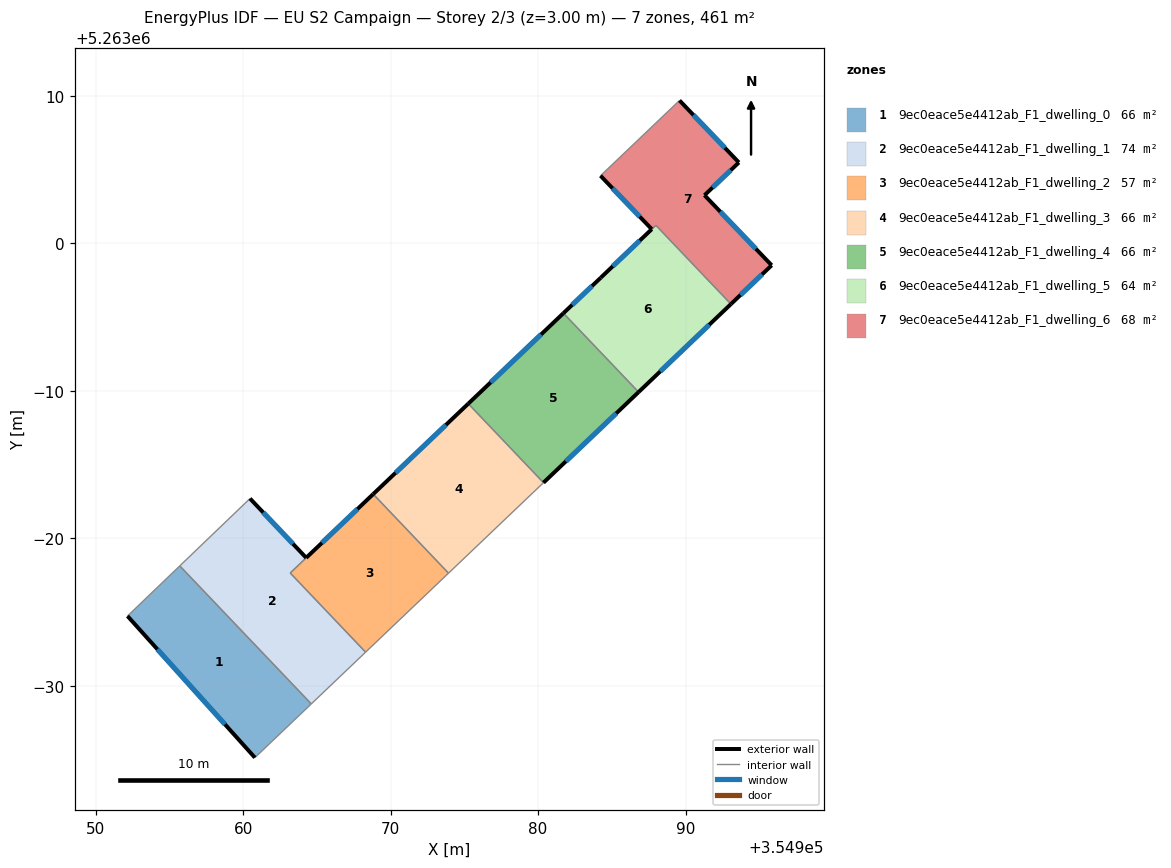
=== STOREY PLAN SPEC (per zone: floor XY polygon, exterior-wall plan segments, windows/doors) ===
zone 1: 9ec0eace5e4412ab_F1_dwelling_0  (65.8 m²)
  floor: (354955.70, 5262978.14) (354964.62, 5262968.78) (354960.80, 5262965.14) (354952.16, 5262974.74)
  exterior wall: (354952.16, 5262974.74) – (354960.80, 5262965.14)  [12.9 m]
    window: (354954.19, 5262972.49) – (354958.77, 5262967.40)  [10.9 m²]
  interior walls: 3
zone 2: 9ec0eace5e4412ab_F1_dwelling_1  (74.1 m²)
  floor: (354964.28, 5262978.69) (354963.19, 5262977.66) (354968.30, 5262972.29) (354964.62, 5262968.78) (354955.70, 5262978.14) (354960.46, 5262982.71)
  exterior wall: (354964.28, 5262978.69) – (354960.47, 5262982.71)  [5.5 m]
    window: (354963.38, 5262979.63) – (354961.36, 5262981.76)  [4.7 m²]
  interior walls: 5
zone 3: 9ec0eace5e4412ab_F1_dwelling_2  (57.5 m²)
  floor: (354968.82, 5262983.01) (354973.92, 5262977.65) (354968.30, 5262972.29) (354963.19, 5262977.66)
  exterior wall: (354968.82, 5262983.01) – (354964.28, 5262978.69)  [6.3 m]
    window: (354967.75, 5262981.99) – (354965.34, 5262979.70)  [5.3 m²]
  interior walls: 4
zone 4: 9ec0eace5e4412ab_F1_dwelling_3  (65.8 m²)
  floor: (354975.26, 5262989.14) (354980.36, 5262983.78) (354973.92, 5262977.65) (354968.82, 5262983.01)
  exterior wall: (354975.26, 5262989.14) – (354968.82, 5262983.01)  [8.9 m]
    window: (354973.75, 5262987.70) – (354970.33, 5262984.45)  [7.5 m²]
  interior walls: 3
zone 5: 9ec0eace5e4412ab_F1_dwelling_4  (65.8 m²)
  floor: (354981.71, 5262995.27) (354986.81, 5262989.92) (354980.36, 5262983.78) (354975.26, 5262989.14)
  exterior wall: (354981.72, 5262995.27) – (354975.26, 5262989.14)  [8.9 m]
    window: (354980.20, 5262993.83) – (354976.78, 5262990.58)  [7.5 m²]
  exterior wall: (354980.36, 5262983.78) – (354986.81, 5262989.92)  [8.9 m]
    window: (354981.88, 5262985.23) – (354985.30, 5262988.48)  [7.5 m²]
  interior walls: 2
zone 6: 9ec0eace5e4412ab_F1_dwelling_5  (63.8 m²)
  floor: (354987.98, 5263001.23) (354993.07, 5262995.89) (354986.81, 5262989.92) (354981.71, 5262995.27)
  exterior wall: (354986.81, 5262989.92) – (354993.07, 5262995.89)  [8.6 m]
    window: (354988.28, 5262991.33) – (354991.60, 5262994.49)  [7.3 m²]
  exterior wall: (354984.25, 5262997.68) – (354981.72, 5262995.27)  [3.5 m]
    window: (354983.66, 5262997.12) – (354982.31, 5262995.84)  [3.0 m²]
  interior walls: 3
zone 7: 9ec0eace5e4412ab_F1_dwelling_6  (67.8 m²)
  floor: (354993.61, 5263005.49) (354991.28, 5263003.27) (354995.83, 5262998.52) (354993.07, 5262995.89) (354987.99, 5263001.23) (354985.31, 5262998.69) (354987.70, 5263000.97) (354984.23, 5263004.59) (354989.59, 5263009.70)
  exterior wall: (354987.70, 5263000.97) – (354984.25, 5262997.68)  [4.8 m]
    window: (354986.89, 5263000.20) – (354985.06, 5262998.46)  [4.0 m²]
  exterior wall: (354984.23, 5263004.59) – (354987.70, 5263000.97)  [5.0 m]
    window: (354985.05, 5263003.74) – (354986.89, 5263001.82)  [4.2 m²]
  exterior wall: (354993.61, 5263005.49) – (354989.59, 5263009.70)  [5.8 m]
    window: (354992.67, 5263006.48) – (354990.53, 5263008.71)  [4.9 m²]
  exterior wall: (354991.28, 5263003.27) – (354993.61, 5263005.49)  [3.2 m]
    window: (354991.83, 5263003.79) – (354993.06, 5263004.97)  [2.7 m²]
  exterior wall: (354995.83, 5262998.52) – (354991.28, 5263003.27)  [6.6 m]
    window: (354994.76, 5262999.64) – (354992.35, 5263002.16)  [5.6 m²]
  exterior wall: (354993.07, 5262995.89) – (354995.83, 5262998.52)  [3.8 m]
    window: (354993.72, 5262996.51) – (354995.19, 5262997.90)  [3.2 m²]
  interior walls: 3

=== DERIVED (storey summary) ===
Building: EU S2 Campaign
Storey: 2 of 3  (floor level z = 3.00 m)
Storey gross floor area: 460.7 m²
Zones on this storey: 7
  - 9ec0eace5e4412ab_F1_dwelling_0: floor 65.8 m²; exterior wall 12.9 m (38.7 m²); 1 window(s) 10.9 m²; WWR 28.1%
  - 9ec0eace5e4412ab_F1_dwelling_1: floor 74.1 m²; exterior wall 5.5 m (16.6 m²); 1 window(s) 4.7 m²; WWR 28.1%
  - 9ec0eace5e4412ab_F1_dwelling_2: floor 57.5 m²; exterior wall 6.3 m (18.8 m²); 1 window(s) 5.3 m²; WWR 28.1%
  - 9ec0eace5e4412ab_F1_dwelling_3: floor 65.8 m²; exterior wall 8.9 m (26.7 m²); 1 window(s) 7.5 m²; WWR 28.1%
  - 9ec0eace5e4412ab_F1_dwelling_4: floor 65.8 m²; exterior wall 17.8 m (53.4 m²); 2 window(s) 15.0 m²; WWR 28.1%
  - 9ec0eace5e4412ab_F1_dwelling_5: floor 63.8 m²; exterior wall 12.1 m (36.4 m²); 2 window(s) 10.2 m²; WWR 28.1%
  - 9ec0eace5e4412ab_F1_dwelling_6: floor 67.8 m²; exterior wall 29.2 m (87.7 m²); 6 window(s) 24.7 m²; WWR 28.1%
Zone adjacency (shared interzone walls):
  - 9ec0eace5e4412ab_F1_dwelling_0 ↔ 9ec0eace5e4412ab_F1_dwelling_1
  - 9ec0eace5e4412ab_F1_dwelling_1 ↔ 9ec0eace5e4412ab_F1_dwelling_2
  - 9ec0eace5e4412ab_F1_dwelling_2 ↔ 9ec0eace5e4412ab_F1_dwelling_3
  - 9ec0eace5e4412ab_F1_dwelling_3 ↔ 9ec0eace5e4412ab_F1_dwelling_4
  - 9ec0eace5e4412ab_F1_dwelling_4 ↔ 9ec0eace5e4412ab_F1_dwelling_5
  - 9ec0eace5e4412ab_F1_dwelling_5 ↔ 9ec0eace5e4412ab_F1_dwelling_6